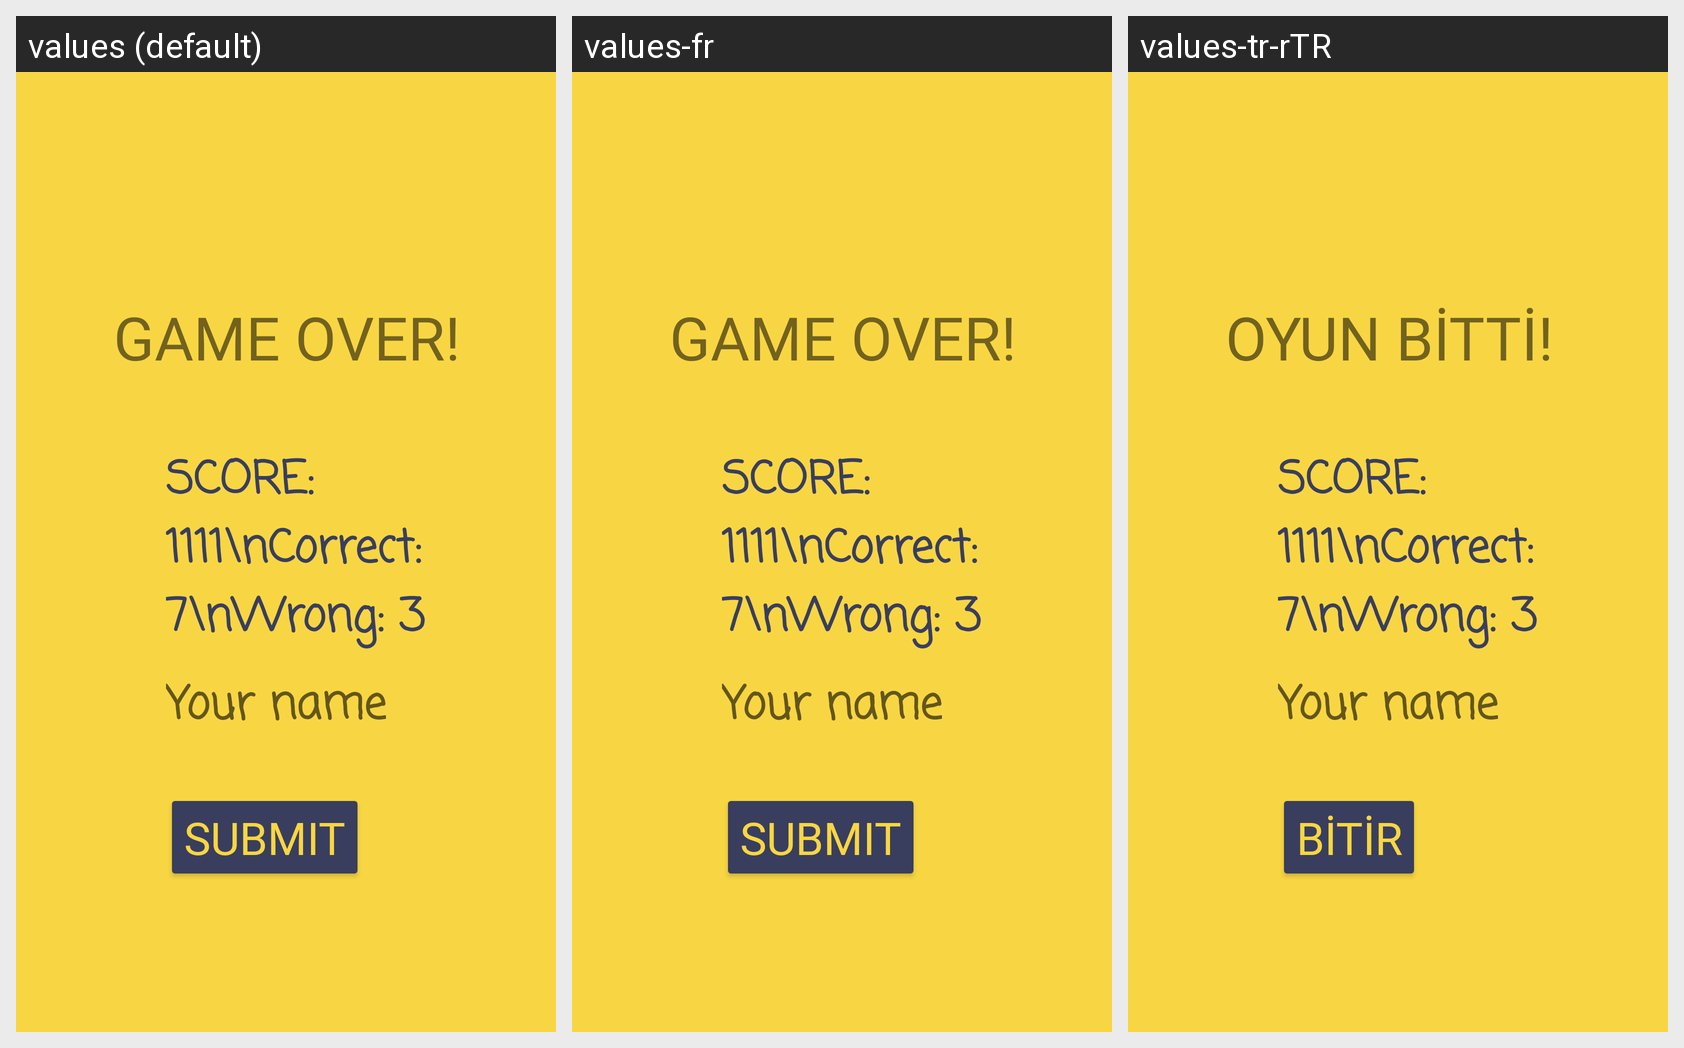

Here is an Android app screen in its default locale and in the app's own translations. Write out the translated-string differences for the strings that appear on this screen.
Android screen res/layout/activity_trivia_score.xml rendered under 3 locales, left to right: values (default), values-fr, values-tr-rTR. Device: Nexus 5 (rendered at 1080×1920; each locale shown at half size, 540×960, under a caption strip naming it); theme Theme.FinalProject.
Strings drawn on this screen, with the default value and each locale's value (text and hints the layout hard-codes, and strings that could not be matched under every locale, appear in the picture but are not listed):

gameOver
  values: GAME OVER!
  values-fr: GAME OVER!  [not translated; the default value is used]
  values-tr-rTR: OYUN BİTTİ!

submit
  values: SUBMIT
  values-fr: SUBMIT  [not translated; the default value is used]
  values-tr-rTR: BİTİR
